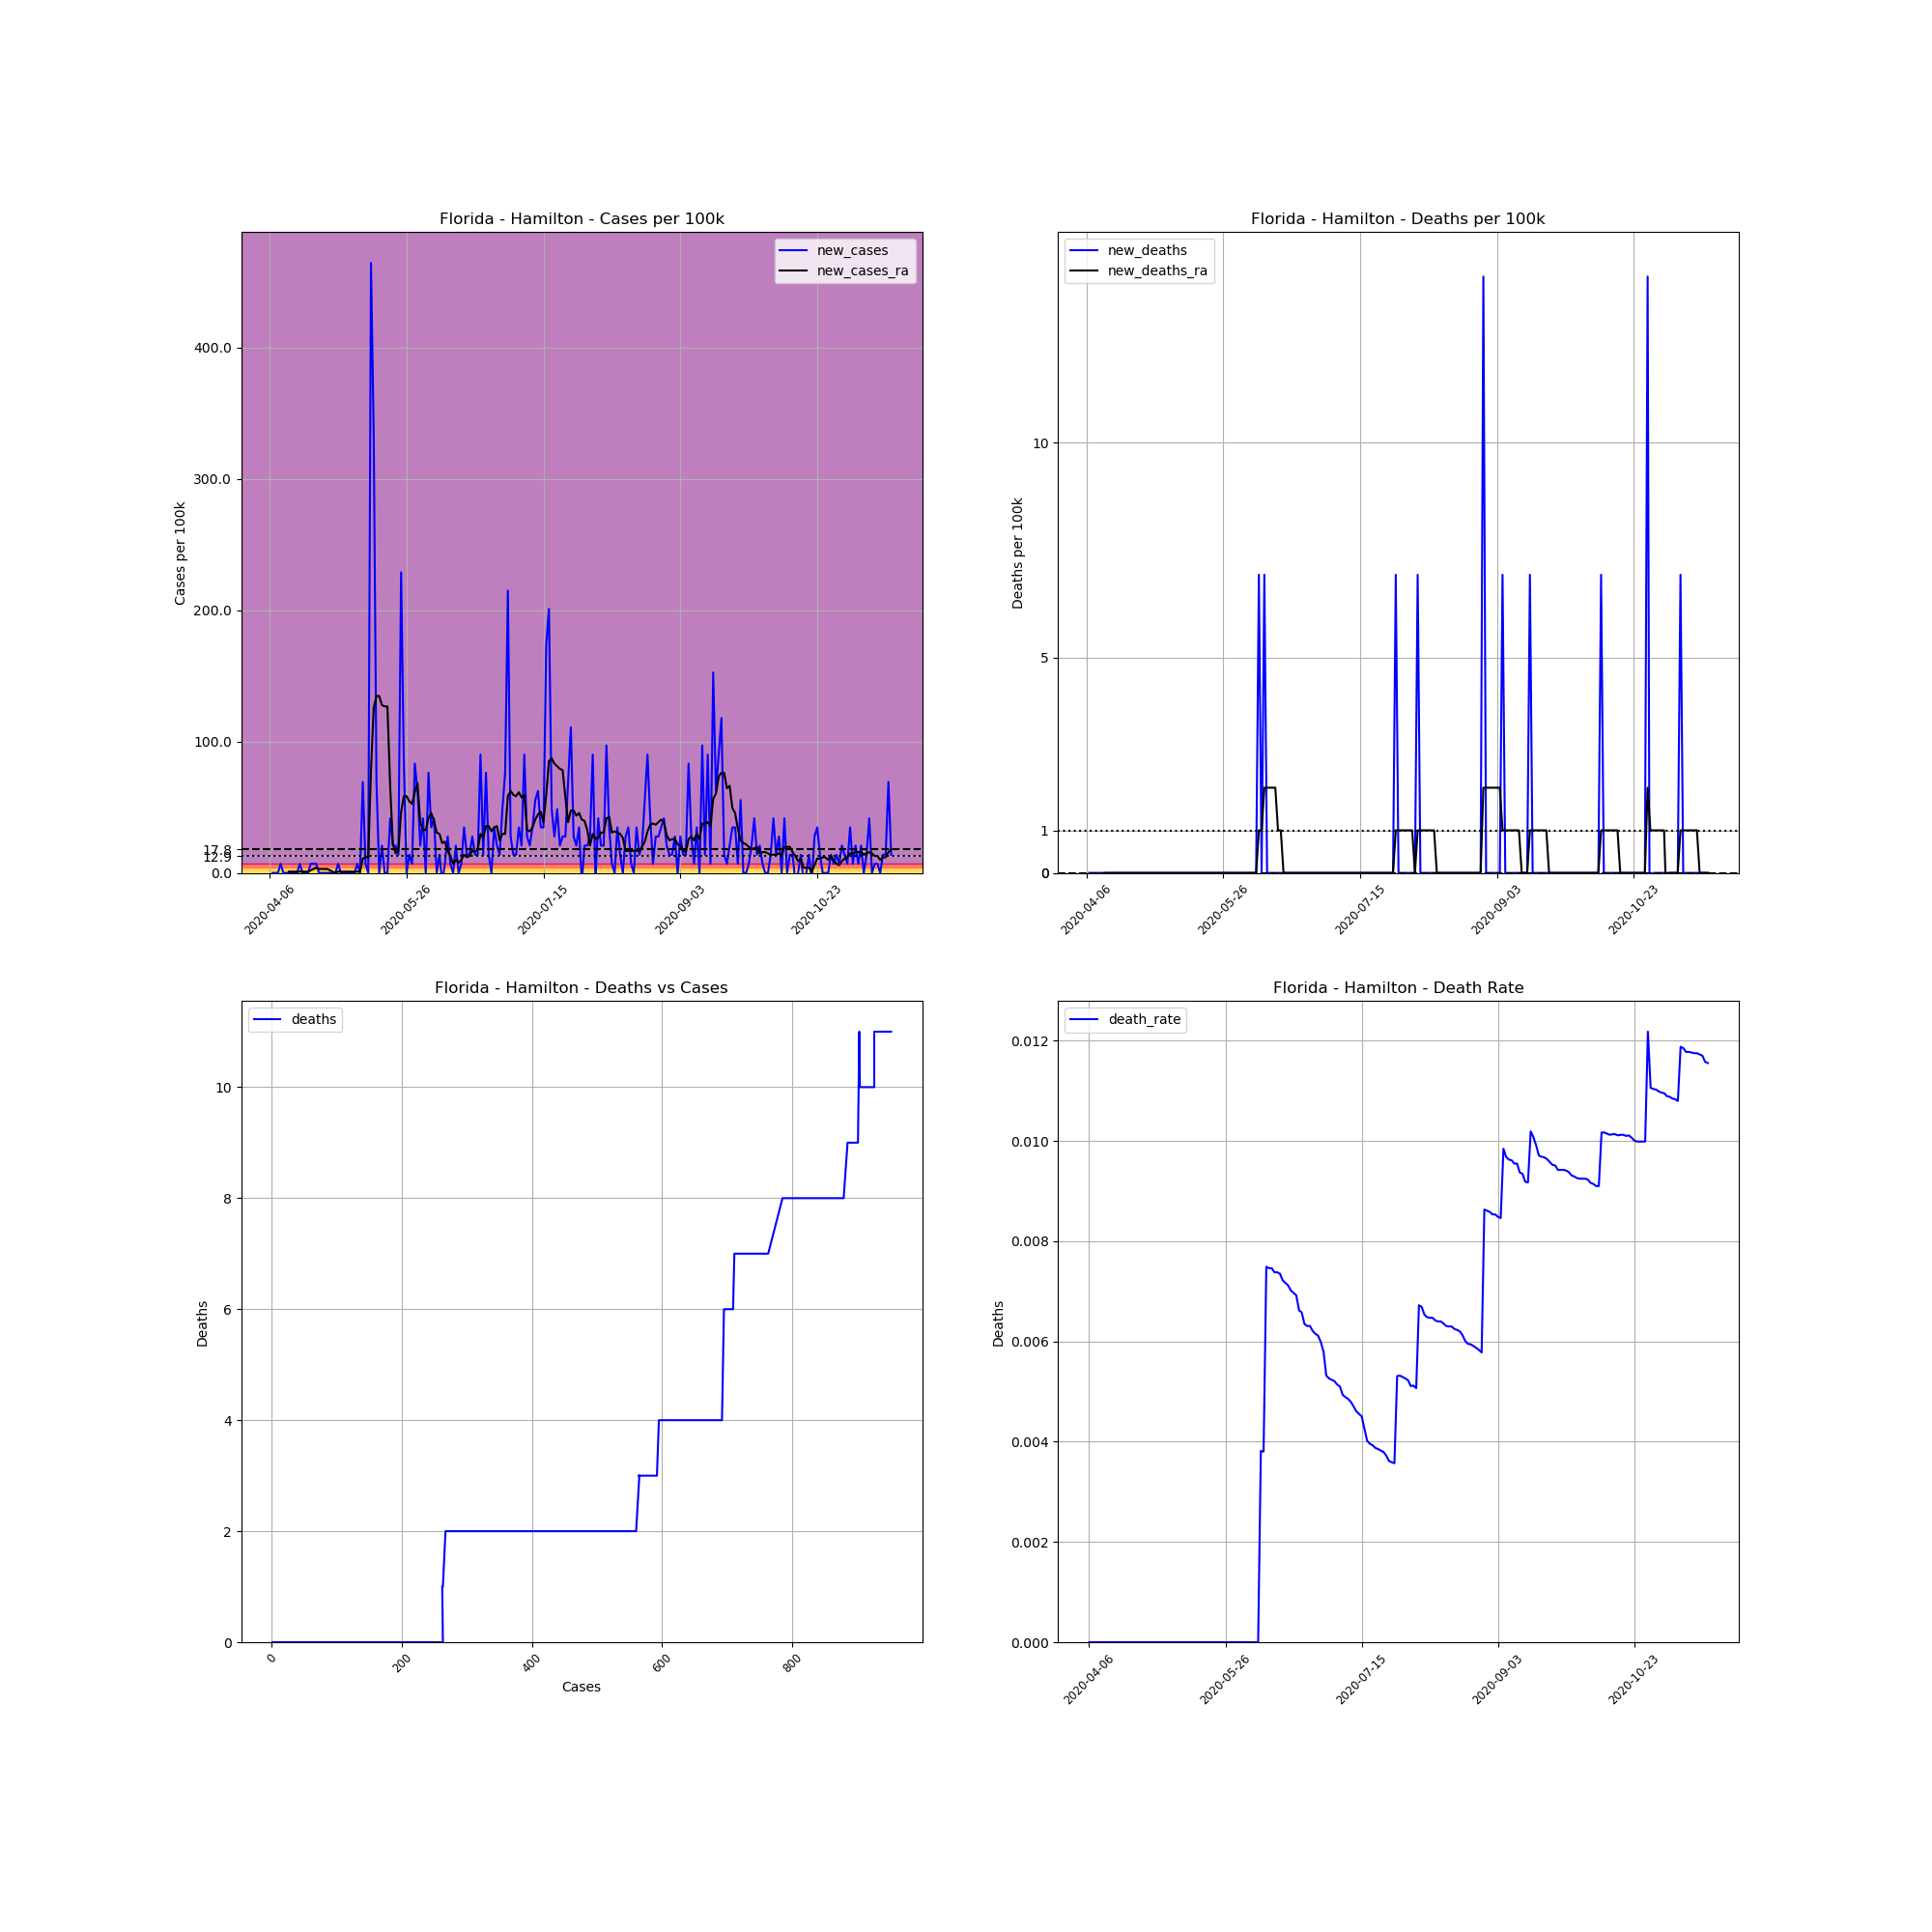

The table this chart was drawn from, first rows:
, date, county, state, fips, cases, deaths, COUNTY, STNAME, CTYNAME, POPESTIMATE2019, cases_per_100k, deaths_per_100k, death_rate, new_cases, new_deaths, new_cases_ra, new_deaths_ra
584979, 2020-04-06, Hamilton, Florida, 12047, 1, 0, 47, Florida, Hamilton, 14428, 6.931, 0.0, 0.0, , , , 
584980, 2020-04-07, Hamilton, Florida, 12047, 1, 0, 47, Florida, Hamilton, 14428, 6.931, 0.0, 0.0, 0.0, 0.0, , 
584981, 2020-04-08, Hamilton, Florida, 12047, 1, 0, 47, Florida, Hamilton, 14428, 6.931, 0.0, 0.0, 0.0, 0.0, , 
584982, 2020-04-09, Hamilton, Florida, 12047, 1, 0, 47, Florida, Hamilton, 14428, 6.931, 0.0, 0.0, 0.0, 0.0, , 
584983, 2020-04-10, Hamilton, Florida, 12047, 2, 0, 47, Florida, Hamilton, 14428, 13.86, 0.0, 0.0, 6.931, 0.0, , 
584984, 2020-04-11, Hamilton, Florida, 12047, 2, 0, 47, Florida, Hamilton, 14428, 13.86, 0.0, 0.0, 0.0, 0.0, , 
584985, 2020-04-12, Hamilton, Florida, 12047, 2, 0, 47, Florida, Hamilton, 14428, 13.86, 0.0, 0.0, 0.0, 0.0, , 
584986, 2020-04-13, Hamilton, Florida, 12047, 2, 0, 47, Florida, Hamilton, 14428, 13.86, 0.0, 0.0, 0.0, 0.0, 0.9901, 0.0
584987, 2020-04-14, Hamilton, Florida, 12047, 2, 0, 47, Florida, Hamilton, 14428, 13.86, 0.0, 0.0, 0.0, 0.0, 0.9901, 0.0
584988, 2020-04-15, Hamilton, Florida, 12047, 2, 0, 47, Florida, Hamilton, 14428, 13.86, 0.0, 0.0, 0.0, 0.0, 0.9901, 0.0
584989, 2020-04-16, Hamilton, Florida, 12047, 2, 0, 47, Florida, Hamilton, 14428, 13.86, 0.0, 0.0, 0.0, 0.0, 0.9901, 0.0
584990, 2020-04-17, Hamilton, Florida, 12047, 3, 0, 47, Florida, Hamilton, 14428, 20.79, 0.0, 0.0, 6.931, 0.0, 0.9901, 0.0
584991, 2020-04-18, Hamilton, Florida, 12047, 3, 0, 47, Florida, Hamilton, 14428, 20.79, 0.0, 0.0, 0.0, 0.0, 0.9901, 0.0
584992, 2020-04-19, Hamilton, Florida, 12047, 3, 0, 47, Florida, Hamilton, 14428, 20.79, 0.0, 0.0, 0.0, 0.0, 0.9901, 0.0
584993, 2020-04-20, Hamilton, Florida, 12047, 3, 0, 47, Florida, Hamilton, 14428, 20.79, 0.0, 0.0, 0.0, 0.0, 0.9901, 0.0
584994, 2020-04-21, Hamilton, Florida, 12047, 4, 0, 47, Florida, Hamilton, 14428, 27.72, 0.0, 0.0, 6.931, 0.0, 1.98, 0.0
584995, 2020-04-22, Hamilton, Florida, 12047, 5, 0, 47, Florida, Hamilton, 14428, 34.65, 0.0, 0.0, 6.931, 0.0, 2.97, 0.0
584996, 2020-04-23, Hamilton, Florida, 12047, 6, 0, 47, Florida, Hamilton, 14428, 41.59, 0.0, 0.0, 6.931, 0.0, 3.961, 0.0
584997, 2020-04-24, Hamilton, Florida, 12047, 6, 0, 47, Florida, Hamilton, 14428, 41.59, 0.0, 0.0, 0.0, 0.0, 2.97, 0.0
584998, 2020-04-25, Hamilton, Florida, 12047, 6, 0, 47, Florida, Hamilton, 14428, 41.59, 0.0, 0.0, 0.0, 0.0, 2.97, 0.0
584999, 2020-04-26, Hamilton, Florida, 12047, 6, 0, 47, Florida, Hamilton, 14428, 41.59, 0.0, 0.0, 0.0, 0.0, 2.97, 0.0
585000, 2020-04-27, Hamilton, Florida, 12047, 6, 0, 47, Florida, Hamilton, 14428, 41.59, 0.0, 0.0, 0.0, 0.0, 2.97, 0.0
585001, 2020-04-28, Hamilton, Florida, 12047, 6, 0, 47, Florida, Hamilton, 14428, 41.59, 0.0, 0.0, 0.0, 0.0, 1.98, 0.0
585002, 2020-04-29, Hamilton, Florida, 12047, 6, 0, 47, Florida, Hamilton, 14428, 41.59, 0.0, 0.0, 0.0, 0.0, 0.9901, 0.0
585003, 2020-04-30, Hamilton, Florida, 12047, 6, 0, 47, Florida, Hamilton, 14428, 41.59, 0.0, 0.0, 0.0, 0.0, 0.0, 0.0
585004, 2020-05-01, Hamilton, Florida, 12047, 7, 0, 47, Florida, Hamilton, 14428, 48.52, 0.0, 0.0, 6.931, 0.0, 0.9901, 0.0
585005, 2020-05-02, Hamilton, Florida, 12047, 7, 0, 47, Florida, Hamilton, 14428, 48.52, 0.0, 0.0, 0.0, 0.0, 0.9901, 0.0
585006, 2020-05-03, Hamilton, Florida, 12047, 7, 0, 47, Florida, Hamilton, 14428, 48.52, 0.0, 0.0, 0.0, 0.0, 0.9901, 0.0
585007, 2020-05-04, Hamilton, Florida, 12047, 7, 0, 47, Florida, Hamilton, 14428, 48.52, 0.0, 0.0, 0.0, 0.0, 0.9901, 0.0
585008, 2020-05-05, Hamilton, Florida, 12047, 7, 0, 47, Florida, Hamilton, 14428, 48.52, 0.0, 0.0, 0.0, 0.0, 0.9901, 0.0
585009, 2020-05-06, Hamilton, Florida, 12047, 7, 0, 47, Florida, Hamilton, 14428, 48.52, 0.0, 0.0, 0.0, 0.0, 0.9901, 0.0
585010, 2020-05-07, Hamilton, Florida, 12047, 7, 0, 47, Florida, Hamilton, 14428, 48.52, 0.0, 0.0, 0.0, 0.0, 0.9901, 0.0
585011, 2020-05-08, Hamilton, Florida, 12047, 8, 0, 47, Florida, Hamilton, 14428, 55.45, 0.0, 0.0, 6.931, 0.0, 0.9901, 0.0
585012, 2020-05-09, Hamilton, Florida, 12047, 8, 0, 47, Florida, Hamilton, 14428, 55.45, 0.0, 0.0, 0.0, 0.0, 0.9901, 0.0
585013, 2020-05-10, Hamilton, Florida, 12047, 18, 0, 47, Florida, Hamilton, 14428, 124.8, 0.0, 0.0, 69.31, 0.0, 10.89, 0.0
585014, 2020-05-11, Hamilton, Florida, 12047, 19, 0, 47, Florida, Hamilton, 14428, 131.7, 0.0, 0.0, 6.931, 0.0, 11.88, 0.0
585015, 2020-05-12, Hamilton, Florida, 12047, 19, 0, 47, Florida, Hamilton, 14428, 131.7, 0.0, 0.0, 0.0, 0.0, 11.88, 0.0
585016, 2020-05-13, Hamilton, Florida, 12047, 86, 0, 47, Florida, Hamilton, 14428, 596.1, 0.0, 0.0, 464.4, 0.0, 78.22, 0.0
585017, 2020-05-14, Hamilton, Florida, 12047, 134, 0, 47, Florida, Hamilton, 14428, 928.7, 0.0, 0.0, 332.7, 0.0, 125.7, 0.0
585018, 2020-05-15, Hamilton, Florida, 12047, 144, 0, 47, Florida, Hamilton, 14428, 998.1, 0.0, 0.0, 69.31, 0.0, 134.7, 0.0
585019, 2020-05-16, Hamilton, Florida, 12047, 144, 0, 47, Florida, Hamilton, 14428, 998.1, 0.0, 0.0, 0.0, 0.0, 134.7, 0.0
585020, 2020-05-17, Hamilton, Florida, 12047, 147, 0, 47, Florida, Hamilton, 14428, 1019, 0.0, 0.0, 20.79, 0.0, 127.7, 0.0
585021, 2020-05-18, Hamilton, Florida, 12047, 147, 0, 47, Florida, Hamilton, 14428, 1019, 0.0, 0.0, 0.0, 0.0, 126.7, 0.0
585022, 2020-05-19, Hamilton, Florida, 12047, 147, 0, 47, Florida, Hamilton, 14428, 1019, 0.0, 0.0, 0.0, 0.0, 126.7, 0.0
585023, 2020-05-20, Hamilton, Florida, 12047, 153, 0, 47, Florida, Hamilton, 14428, 1060, 0.0, 0.0, 41.59, 0.0, 66.34, 0.0
585024, 2020-05-21, Hamilton, Florida, 12047, 156, 0, 47, Florida, Hamilton, 14428, 1081, 0.0, 0.0, 20.79, 0.0, 21.78, 0.0
585025, 2020-05-22, Hamilton, Florida, 12047, 159, 0, 47, Florida, Hamilton, 14428, 1102, 0.0, 0.0, 20.79, 0.0, 14.85, 0.0
585026, 2020-05-23, Hamilton, Florida, 12047, 161, 0, 47, Florida, Hamilton, 14428, 1116, 0.0, 0.0, 13.86, 0.0, 16.83, 0.0
585027, 2020-05-24, Hamilton, Florida, 12047, 194, 0, 47, Florida, Hamilton, 14428, 1345, 0.0, 0.0, 228.7, 0.0, 46.54, 0.0
585028, 2020-05-25, Hamilton, Florida, 12047, 206, 0, 47, Florida, Hamilton, 14428, 1428, 0.0, 0.0, 83.17, 0.0, 58.42, 0.0
585029, 2020-05-26, Hamilton, Florida, 12047, 206, 0, 47, Florida, Hamilton, 14428, 1428, 0.0, 0.0, 0.0, 0.0, 58.42, 0.0
585030, 2020-05-27, Hamilton, Florida, 12047, 208, 0, 47, Florida, Hamilton, 14428, 1442, 0.0, 0.0, 13.86, 0.0, 54.46, 0.0
585031, 2020-05-28, Hamilton, Florida, 12047, 209, 0, 47, Florida, Hamilton, 14428, 1449, 0.0, 0.0, 6.931, 0.0, 52.48, 0.0
585032, 2020-05-29, Hamilton, Florida, 12047, 221, 0, 47, Florida, Hamilton, 14428, 1532, 0.0, 0.0, 83.17, 0.0, 61.39, 0.0
585033, 2020-05-30, Hamilton, Florida, 12047, 230, 0, 47, Florida, Hamilton, 14428, 1594, 0.0, 0.0, 62.38, 0.0, 68.32, 0.0
585034, 2020-05-31, Hamilton, Florida, 12047, 233, 0, 47, Florida, Hamilton, 14428, 1615, 0.0, 0.0, 20.79, 0.0, 38.62, 0.0
585035, 2020-06-01, Hamilton, Florida, 12047, 239, 0, 47, Florida, Hamilton, 14428, 1657, 0.0, 0.0, 41.59, 0.0, 32.67, 0.0
585036, 2020-06-02, Hamilton, Florida, 12047, 239, 0, 47, Florida, Hamilton, 14428, 1657, 0.0, 0.0, 0.0, 0.0, 32.67, 0.0
585037, 2020-06-03, Hamilton, Florida, 12047, 250, 0, 47, Florida, Hamilton, 14428, 1733, 0.0, 0.0, 76.24, 0.0, 41.59, 0.0
585038, 2020-06-04, Hamilton, Florida, 12047, 255, 0, 47, Florida, Hamilton, 14428, 1767, 0.0, 0.0, 34.65, 0.0, 45.55, 0.0
... 168 more rows
